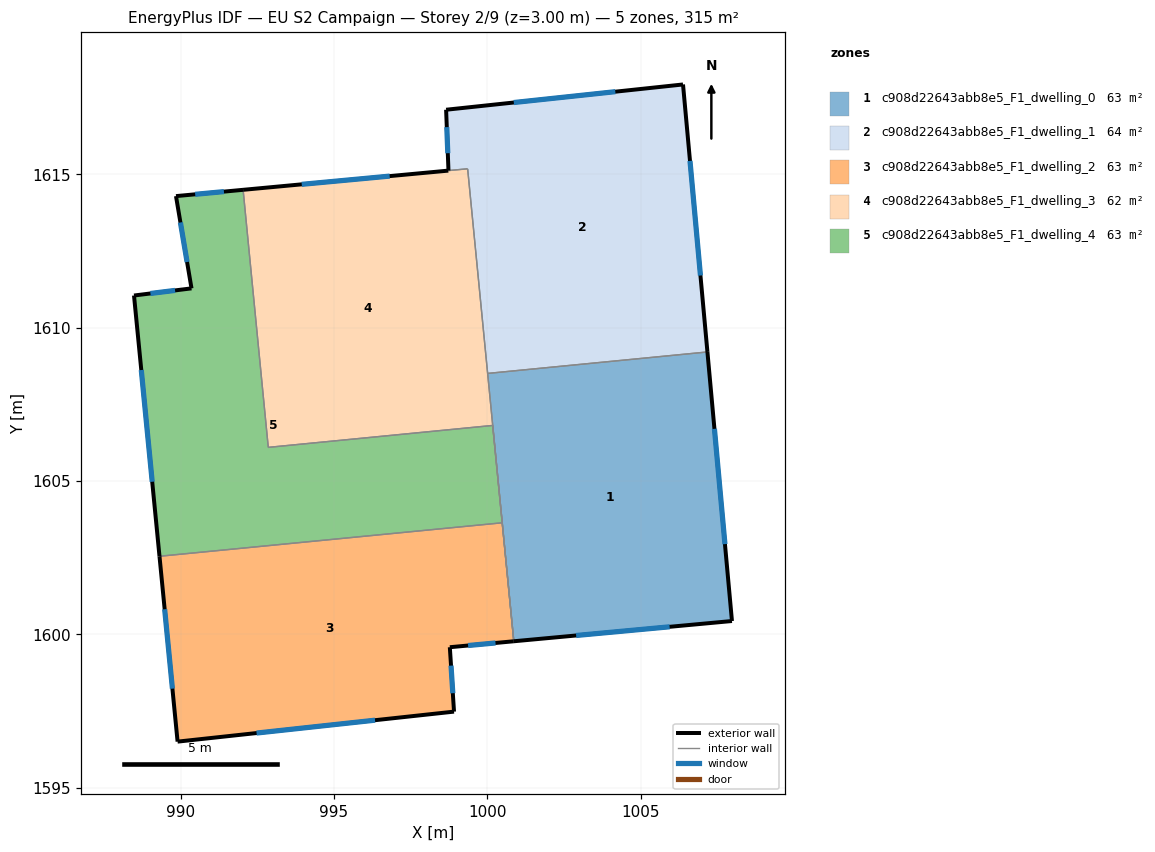
=== STOREY PLAN SPEC (per zone: floor XY polygon, exterior-wall plan segments, windows/doors) ===
zone 1: c908d22643abb8e5_F1_dwelling_0  (63.1 m²)
  floor: (1007.17, 1609.21) (1007.97, 1600.43) (1000.86, 1599.78) (1000.01, 1608.51)
  exterior wall: (1007.97, 1600.43) – (1007.17, 1609.21)  [8.8 m]
    window: (1007.75, 1602.94) – (1007.40, 1606.70)  [4.9 m²]
  exterior wall: (1000.86, 1599.78) – (1007.97, 1600.43)  [7.1 m]
    window: (1002.89, 1599.96) – (1005.94, 1600.25)  [3.9 m²]
  interior walls: 2
zone 2: c908d22643abb8e5_F1_dwelling_1  (64.2 m²)
  floor: (1006.38, 1617.93) (1007.17, 1609.21) (1000.01, 1608.51) (999.36, 1615.18) (998.73, 1615.12) (998.65, 1617.11)
  exterior wall: (1007.17, 1609.21) – (1006.38, 1617.93)  [8.8 m]
    window: (1006.95, 1611.70) – (1006.61, 1615.44)  [4.8 m²]
  exterior wall: (998.65, 1617.11) – (998.73, 1615.12)  [2.0 m]
    window: (998.68, 1616.54) – (998.71, 1615.69)  [1.1 m²]
  exterior wall: (1006.38, 1617.93) – (998.65, 1617.11)  [7.8 m]
    window: (1004.17, 1617.69) – (1000.86, 1617.34)  [4.3 m²]
  interior walls: 3
zone 3: c908d22643abb8e5_F1_dwelling_2  (63.1 m²)
  floor: (1000.48, 1603.64) (1000.86, 1599.78) (998.78, 1599.58) (998.91, 1597.48) (989.90, 1596.50) (989.31, 1602.55)
  exterior wall: (998.91, 1597.48) – (998.78, 1599.58)  [2.1 m]
    window: (998.87, 1598.08) – (998.81, 1598.98)  [1.2 m²]
  exterior wall: (989.90, 1596.50) – (998.91, 1597.48)  [9.1 m]
    window: (992.47, 1596.78) – (996.34, 1597.20)  [5.0 m²]
  exterior wall: (989.31, 1602.55) – (989.90, 1596.50)  [6.1 m]
    window: (989.48, 1600.82) – (989.73, 1598.23)  [3.3 m²]
  exterior wall: (998.78, 1599.58) – (1000.86, 1599.78)  [2.1 m]
    window: (999.37, 1599.64) – (1000.26, 1599.72)  [1.2 m²]
  interior walls: 2
zone 4: c908d22643abb8e5_F1_dwelling_3  (61.9 m²)
  floor: (999.36, 1615.17) (1000.17, 1606.81) (992.86, 1606.10) (992.03, 1614.49) (998.73, 1615.12)
  exterior wall: (998.73, 1615.12) – (992.03, 1614.49)  [6.7 m]
    window: (996.81, 1614.94) – (993.95, 1614.67)  [3.7 m²]
  interior walls: 7
zone 5: c908d22643abb8e5_F1_dwelling_4  (63.1 m²)
  floor: (1000.17, 1606.81) (1000.48, 1603.64) (989.31, 1602.55) (988.48, 1611.05) (990.35, 1611.28) (989.85, 1614.29) (992.03, 1614.49) (992.86, 1606.10)
  exterior wall: (988.48, 1611.05) – (989.31, 1602.55)  [8.5 m]
    window: (988.72, 1608.62) – (989.07, 1604.98)  [4.7 m²]
  exterior wall: (990.35, 1611.28) – (988.48, 1611.05)  [1.9 m]
    window: (989.82, 1611.21) – (989.01, 1611.11)  [1.0 m²]
  exterior wall: (989.85, 1614.29) – (990.35, 1611.28)  [3.1 m]
    window: (989.99, 1613.43) – (990.21, 1612.14)  [1.7 m²]
  exterior wall: (992.03, 1614.49) – (989.85, 1614.29)  [2.2 m]
    window: (991.41, 1614.44) – (990.47, 1614.35)  [1.2 m²]
  interior walls: 4

=== DERIVED (storey summary) ===
Building: EU S2 Campaign
Storey: 2 of 9  (floor level z = 3.00 m)
Storey gross floor area: 315.3 m²
Zones on this storey: 5
  - c908d22643abb8e5_F1_dwelling_0: floor 63.1 m²; exterior wall 16.0 m (47.9 m²); 2 window(s) 8.8 m²; WWR 18.4%
  - c908d22643abb8e5_F1_dwelling_1: floor 64.2 m²; exterior wall 18.5 m (55.5 m²); 3 window(s) 10.2 m²; WWR 18.4%
  - c908d22643abb8e5_F1_dwelling_2: floor 63.1 m²; exterior wall 19.3 m (58.0 m²); 4 window(s) 10.7 m²; WWR 18.4%
  - c908d22643abb8e5_F1_dwelling_3: floor 61.9 m²; exterior wall 6.7 m (20.2 m²); 1 window(s) 3.7 m²; WWR 18.4%
  - c908d22643abb8e5_F1_dwelling_4: floor 63.1 m²; exterior wall 15.7 m (47.0 m²); 4 window(s) 8.6 m²; WWR 18.4%
Zone adjacency (shared interzone walls):
  - c908d22643abb8e5_F1_dwelling_0 ↔ c908d22643abb8e5_F1_dwelling_1
  - c908d22643abb8e5_F1_dwelling_0 ↔ c908d22643abb8e5_F1_dwelling_3
  - c908d22643abb8e5_F1_dwelling_1 ↔ c908d22643abb8e5_F1_dwelling_3
  - c908d22643abb8e5_F1_dwelling_2 ↔ c908d22643abb8e5_F1_dwelling_3
  - c908d22643abb8e5_F1_dwelling_2 ↔ c908d22643abb8e5_F1_dwelling_4
  - c908d22643abb8e5_F1_dwelling_3 ↔ c908d22643abb8e5_F1_dwelling_4